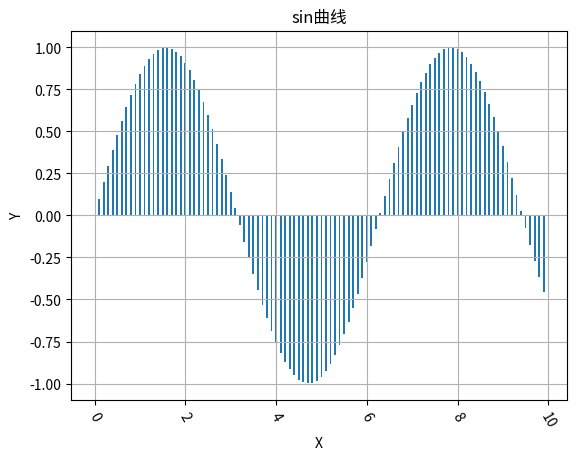

Write the Python code that produced this figure.
# -*- coding: utf-8 -*-
"""
Created on Sat Sep  8 14:05:07 2018

[redacted]
"""
import numpy as np
import matplotlib as mpl
import matplotlib.pyplot as plt
import math

x=np.arange(0,10,0.1)
y=np.sin(x)
plt.bar(x,y,width=0.04,linewidth=0.2)
plt.title(u'sin曲线')
plt.xticks(rotation=-60)
plt.xlabel('X')
plt.ylabel('Y')
plt.grid()
plt.show()

